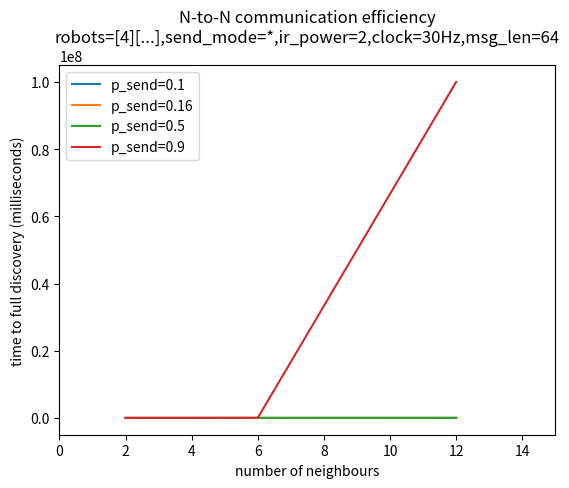

This figure's Python source:
import matplotlib.pyplot as plt

#x = [0.1, 0.16, 0.5, 0.9]
x = [2,6,12]

# EXPERIENCE [robot=4,nb_neighbor=2,msg_len=64]
y1 = [471.7902, 415.125, 87.3986, 31.0758]

# EXPERIENCE [robot=4,nb_neighbor=6,msg_len=64]
y2 = [718.0804, 857.6683, 450.677, 17419.6381]

# EXPERIENCE [robot=4,nb_neighbor=12,msg_len=64]
y3 = [1189.2429, 3765.3, 9530.9127, 100000]


p1 = [471.7902, 718.0804, 1189.2429]

p2 = [415.125, 357.6683, 1391.4388]

p3 = [87.3986,450.677, 9530.9127]

p4 = [31.0758, 17419.6381, 100000000]

#--------------------------------------------------------



plt.plot(x, p1, label="p_send=0.1")
plt.plot(x, p2, label="p_send=0.16")
plt.plot(x, p3, label="p_send=0.5")
plt.plot(x, p4, label="p_send=0.9")

#GRAPH 1
#plt.yscale('log')
#plt.ylim(1, 10**4)  

#GRAPH2
#plt.ylim(1, 1500) 

#GRAPH3
#plt.ylim(1, 10**4) 
 
 

plt.xlim(0, 15)
plt.title('N-to-N communication efficiency\nrobots=[4][...],send_mode=*,ir_power=2,clock=30Hz,msg_len=64')
plt.xlabel('number of neighbours')
plt.ylabel('time to full discovery (milliseconds)')
plt.legend(loc='upper left')
plt.show()
